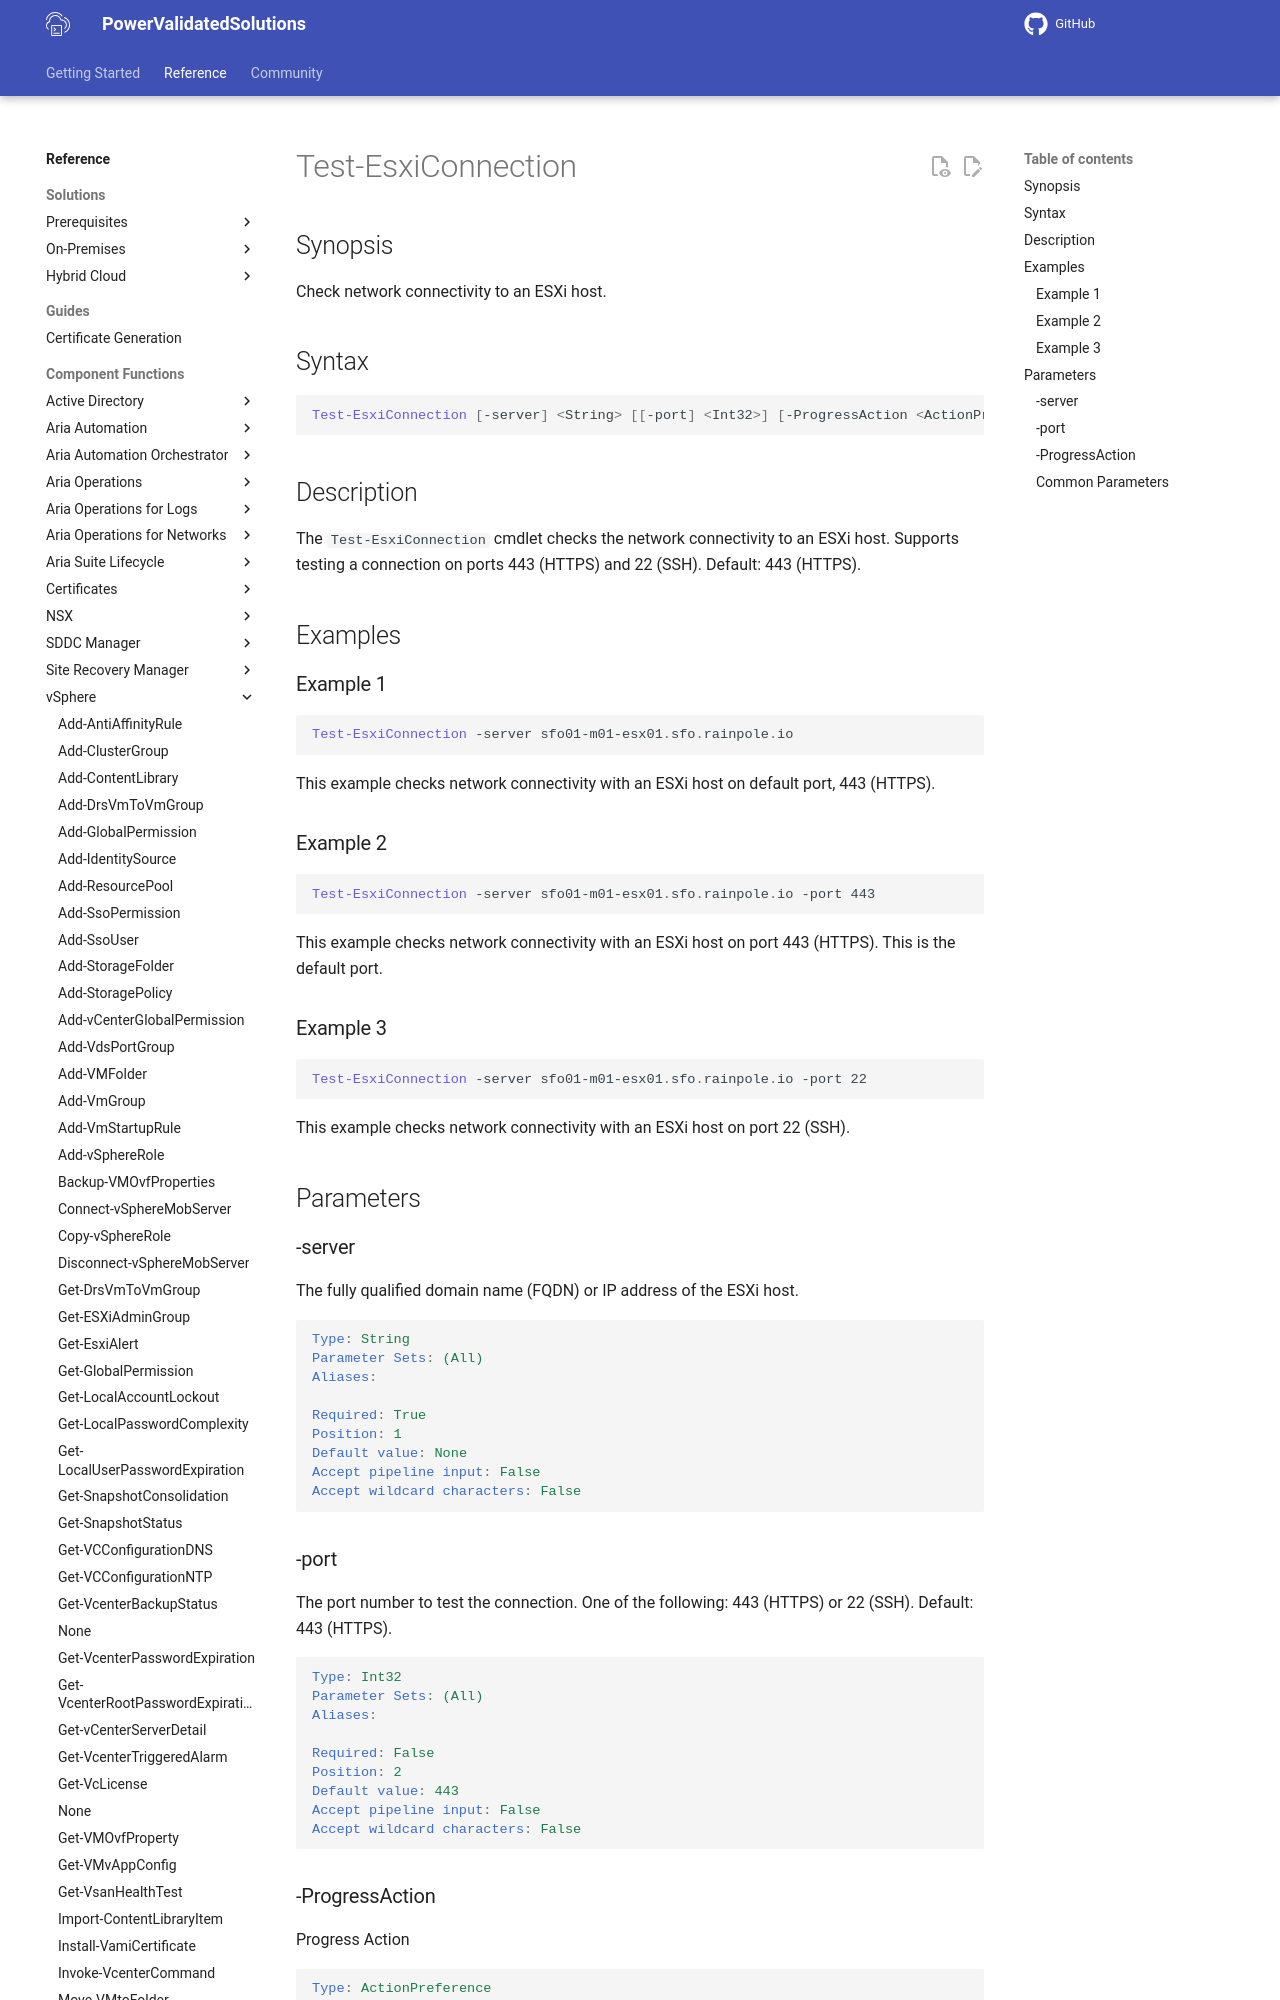

repository: vmware/power-validated-solutions-for-cloud-foundation · page: documentation/functions/vsphere/Test-EsxiConnection/index.html · generator: mkdocs

# Test-EsxiConnection

## Synopsis

Check network connectivity to an ESXi host.

## Syntax

```powershell
Test-EsxiConnection [-server] <String> [[-port] <Int32>] [-ProgressAction <ActionPreference>] [<CommonParameters>]
```

## Description

The `Test-EsxiConnection` cmdlet checks the network connectivity to an ESXi host.
Supports testing a connection on ports 443 (HTTPS) and 22 (SSH). Default: 443 (HTTPS).

## Examples

### Example 1

```powershell
Test-EsxiConnection -server sfo01-m01-esx01.sfo.rainpole.io
```

This example checks network connectivity with an ESXi host on default port, 443 (HTTPS).

### Example 2

```powershell
Test-EsxiConnection -server sfo01-m01-esx01.sfo.rainpole.io -port 443
```

This example checks network connectivity with an ESXi host on port 443 (HTTPS). This is the default port.

### Example 3

```powershell
Test-EsxiConnection -server sfo01-m01-esx01.sfo.rainpole.io -port 22
```

This example checks network connectivity with an ESXi host on port 22 (SSH).

## Parameters
